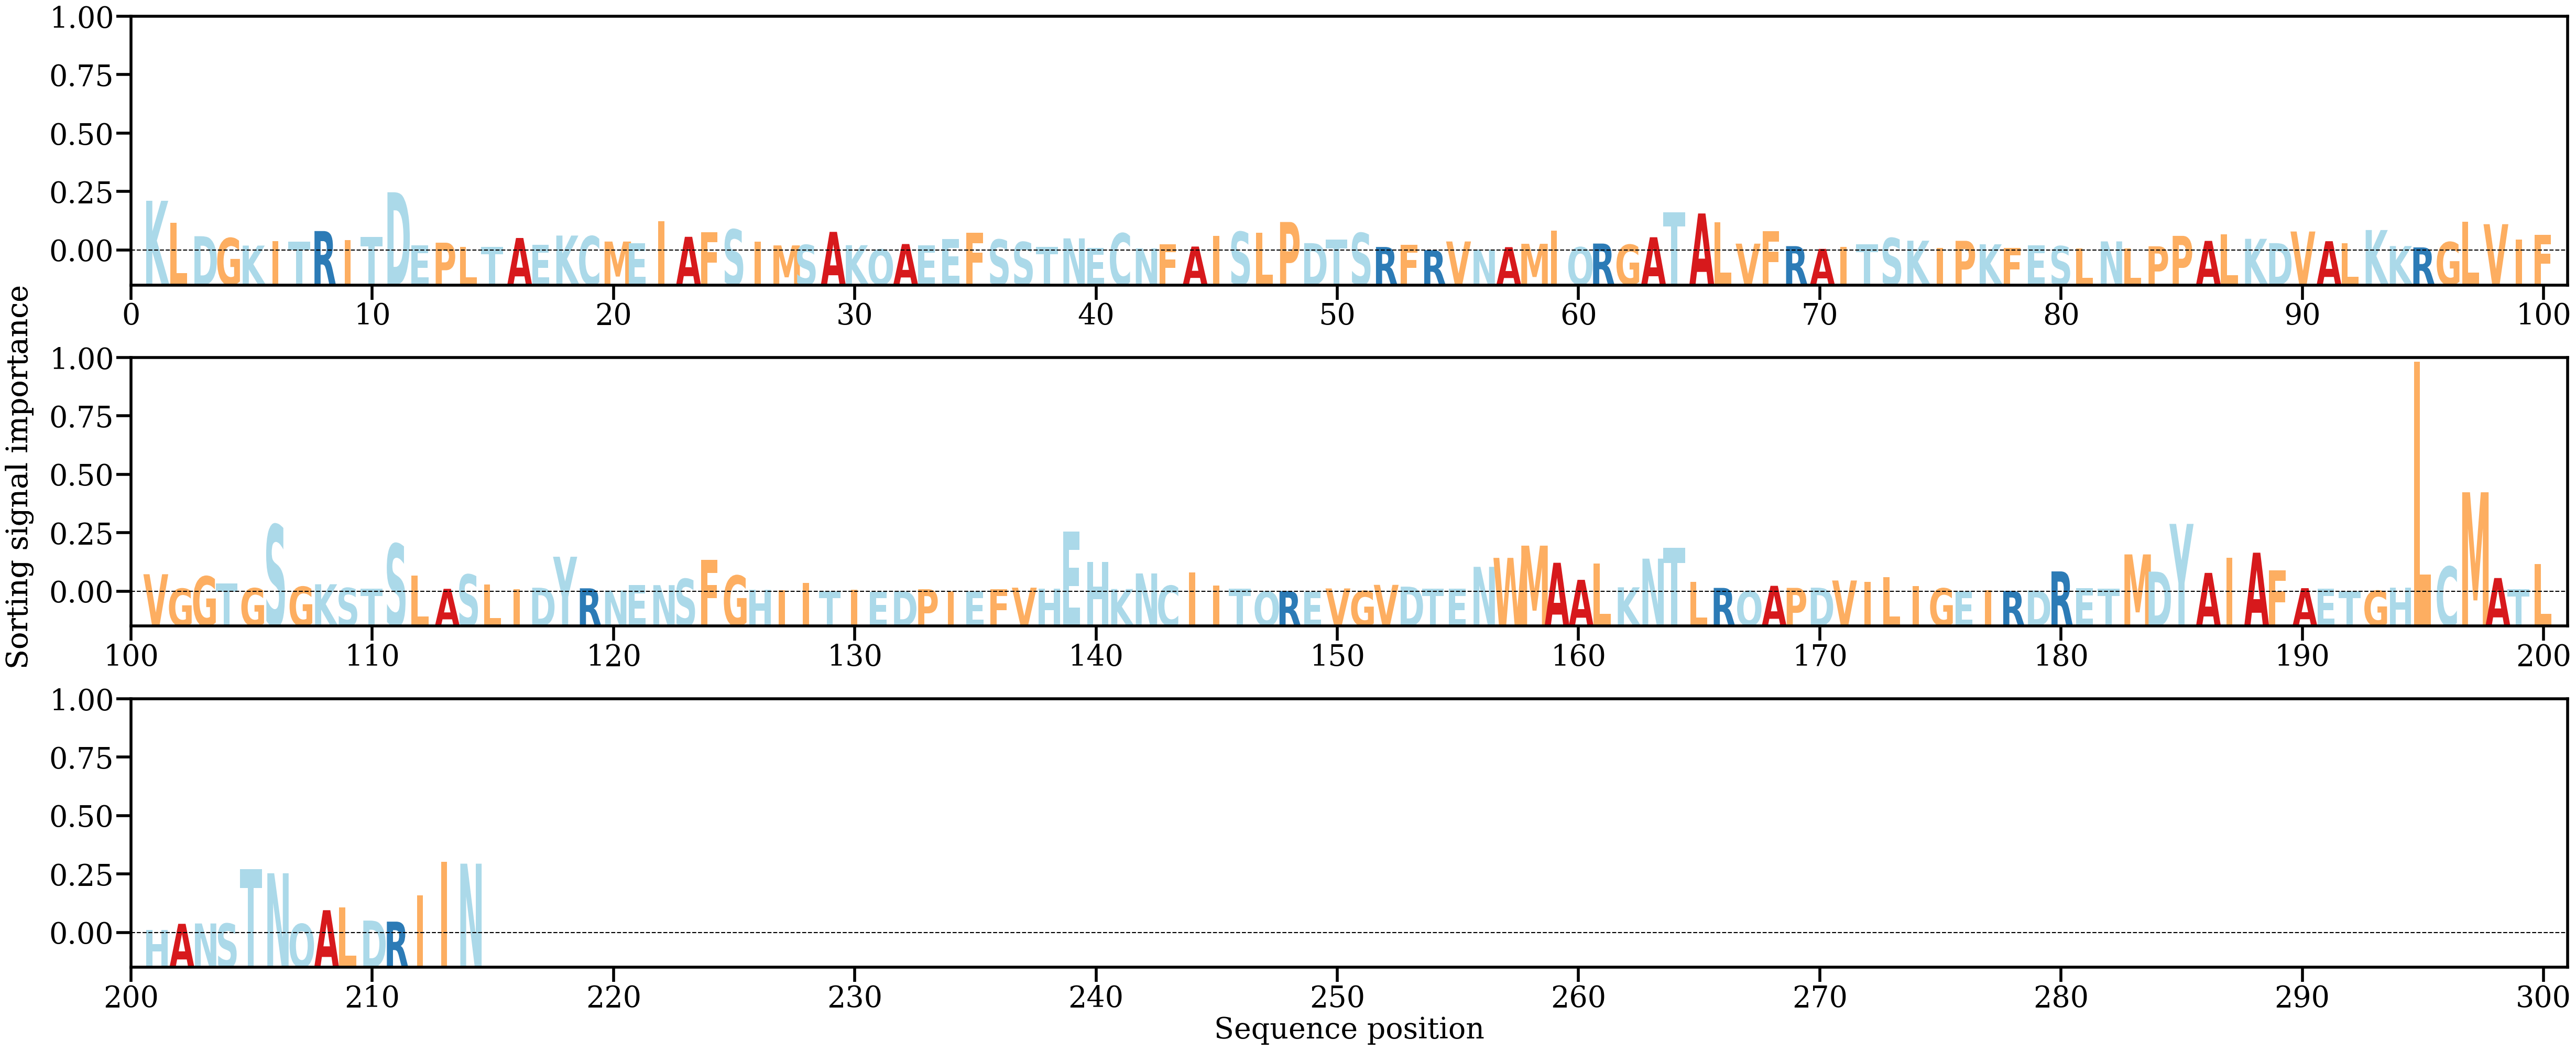

Values plotted in this chart, from the file beside it:
AA, Alpha
K, [0.0158566]
L, [0.00876994]
D, [0.00455464]
G, [0.00395789]
K, [0.00156983]
I, [0.00304733]
T, [0.00278334]
R, [0.00620293]
I, [0.00327699]
T, [0.00424704]
D, [0.01857143]
E, [0.00165189]
P, [0.0024934]
L, [0.00110424]
T, [0.0011278]
A, [0.00399305]
E, [0.00179865]
K, [0.004766]
C, [0.00456152]
M, [0.00285396]
E, [0.00238396]
I, [0.00933077]
A, [0.00436817]
F, [0.00591115]
S, [0.00671686]
I, [0.0027659]
M, [0.00162476]
S, [0.00177986]
A, [0.00594475]
K, [0.00169261]
Q, [0.0003528]
A, [0.0020648]
E, [0.00172217]
E, [0.00369272]
F, [0.00563048]
S, [0.00349081]
S, [0.00271062]
T, [0.00110428]
N, [0.00386455]
E, [0.00089759]
C, [0.00548438]
N, [0.00066303]
F, [0.00199958]
A, [0.00125972]
I, [0.00464768]
S, [0.0059578]
L, [0.00566715]
P, [0.00908797]
D, [0.00235055]
T, [0.00349247]
S, [0.00558819]
R, [0.00112332]
F, [0.00189482]
R, [9.402119e-05]
V, [0.00287493]
N, [0.00028182]
A, [0.00106812]
M, [0.00214055]
I, [0.00629355]
Q, [0.00106344]
... 154 more rows
